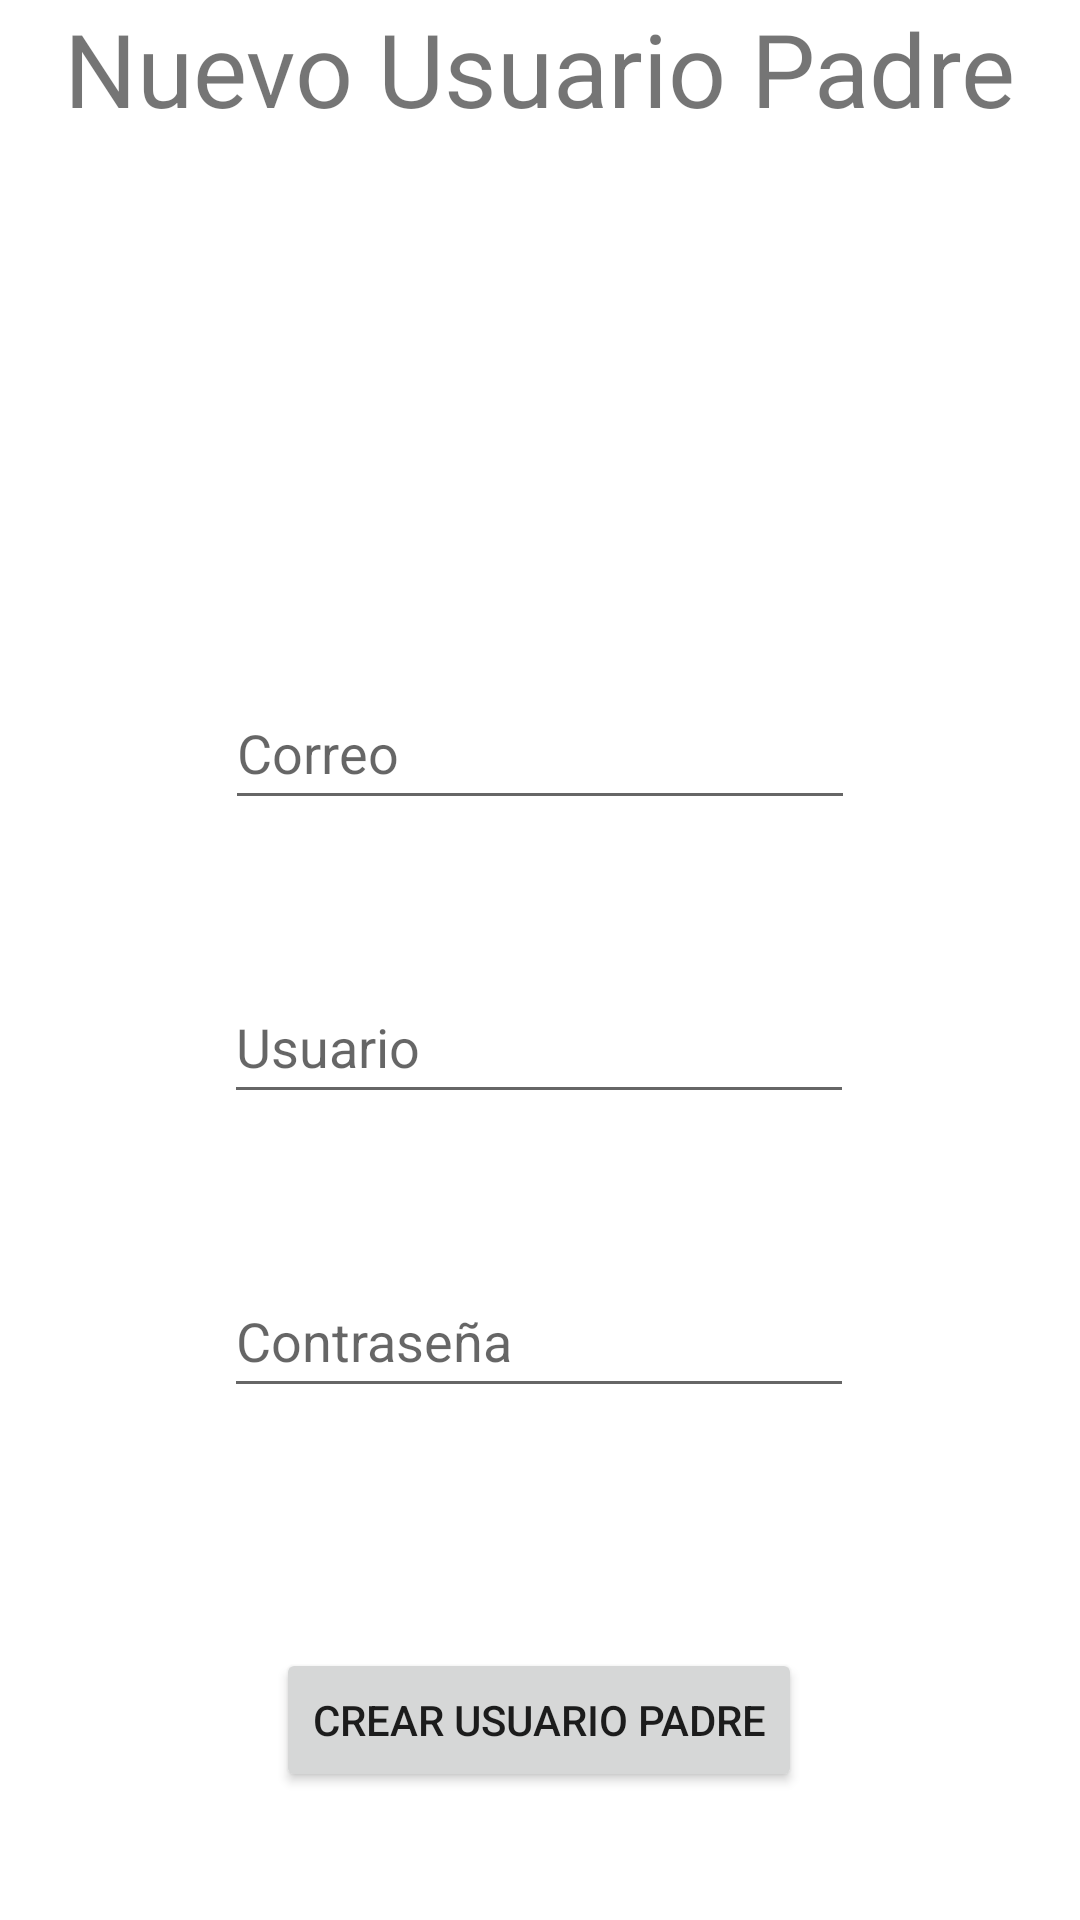

Here is an Android app screen rendered from its layout file. Give the layout XML and the strings, colors and styles it references.
<!-- AndroidManifest.xml: application theme Theme.ProyectoPlataformas -->
<!-- res/layout/fragment_crear_usuario_padre.xml -->
<?xml version="1.0" encoding="utf-8"?>
<FrameLayout xmlns:android="http://schemas.android.com/apk/res/android"
    xmlns:app="http://schemas.android.com/apk/res-auto"
    xmlns:tools="http://schemas.android.com/tools"
    android:layout_width="match_parent"
    android:layout_height="match_parent"
    tools:context=".Package.CrearUsuarioPadre">

    <androidx.constraintlayout.widget.ConstraintLayout
        android:layout_width="match_parent"
        android:layout_height="match_parent">

        <TextView
            android:id="@+id/textView4"
            android:layout_width="wrap_content"
            android:layout_height="wrap_content"
            android:text="@string/nuevo_usuario_Padre"
            android:textSize="34sp"
            app:layout_constraintEnd_toEndOf="parent"
            app:layout_constraintHorizontal_bias="0.498"
            app:layout_constraintStart_toStartOf="parent"
            app:layout_constraintTop_toTopOf="parent" />

        <EditText
            android:id="@+id/editTextTextPassword3"
            android:layout_width="wrap_content"
            android:layout_height="wrap_content"
            android:layout_marginStart="16dp"
            android:layout_marginTop="50dp"
            android:layout_marginEnd="16dp"
            android:ems="10"
            android:hint="@string/contrasena_texto"
            android:inputType="textPassword"
            android:minHeight="48dp"
            app:layout_constraintEnd_toEndOf="parent"
            app:layout_constraintHorizontal_bias="0.497"
            app:layout_constraintStart_toStartOf="parent"
            app:layout_constraintTop_toBottomOf="@+id/editTextTextPersonName2"
            android:autofillHints="" />

        <EditText
            android:id="@+id/editTextTextEmailAddress"
            android:layout_width="wrap_content"
            android:layout_height="wrap_content"
            android:layout_marginStart="16dp"
            android:layout_marginTop="180dp"
            android:layout_marginEnd="16dp"
            android:ems="10"
            android:hint="@string/correo_texto"
            android:inputType="textEmailAddress"
            android:minHeight="48dp"
            app:layout_constraintEnd_toEndOf="parent"
            app:layout_constraintStart_toStartOf="parent"
            app:layout_constraintTop_toBottomOf="@+id/textView4"
            android:autofillHints="" />

        <EditText
            android:id="@+id/editTextTextPersonName2"
            android:layout_width="wrap_content"
            android:layout_height="wrap_content"
            android:layout_marginStart="16dp"
            android:layout_marginTop="50dp"
            android:layout_marginEnd="16dp"
            android:ems="10"
            android:hint="@string/usuario_inicio"
            android:inputType="textPersonName"
            android:minHeight="48dp"
            app:layout_constraintEnd_toEndOf="parent"
            app:layout_constraintHorizontal_bias="0.497"
            app:layout_constraintStart_toStartOf="parent"
            app:layout_constraintTop_toBottomOf="@+id/editTextTextEmailAddress"
            android:autofillHints="" />

        <Button
            android:id="@+id/button3"
            android:layout_width="wrap_content"
            android:layout_height="wrap_content"
            android:layout_marginStart="16dp"
            android:layout_marginTop="80dp"
            android:layout_marginEnd="16dp"
            android:text="@string/crear_usuario_padre"
            app:layout_constraintEnd_toEndOf="parent"
            app:layout_constraintHorizontal_bias="0.498"
            app:layout_constraintStart_toStartOf="parent"
            app:layout_constraintTop_toBottomOf="@+id/editTextTextPassword3" />
    </androidx.constraintlayout.widget.ConstraintLayout>
</FrameLayout>
<!-- resources referenced by this layout -->
<resources>
  <string name="contrasena_texto">Contraseña</string>
  <string name="correo_texto">Correo</string>
  <string name="crear_usuario_padre">Crear Usuario Padre</string>
  <string name="nuevo_usuario_Padre">Nuevo Usuario Padre</string>
  <string name="usuario_inicio">Usuario</string>
  <style name="Theme.ProyectoPlataformas" parent="Theme.MaterialComponents.DayNight.NoActionBar">
          
          <item name="colorPrimary">@color/azulChulo</item>
          <item name="colorPrimaryVariant">@color/azulChulo</item>
          <item name="colorOnPrimary">@color/white</item>
          
          <item name="colorSecondary">@color/teal_200</item>
          <item name="colorSecondaryVariant">@color/teal_700</item>
          <item name="colorOnSecondary">@color/black</item>
          
          <item name="android:statusBarColor" tools:targetApi="l">?attr/colorPrimaryVariant</item>
          
      </style>
  <color name="azulChulo">#0c3e6a</color>
  <color name="white">#FFFFFFFF</color>
  <color name="teal_200">#FF03DAC5</color>
  <color name="teal_700">#FF018786</color>
  <color name="black">#FF000000</color>
</resources>
